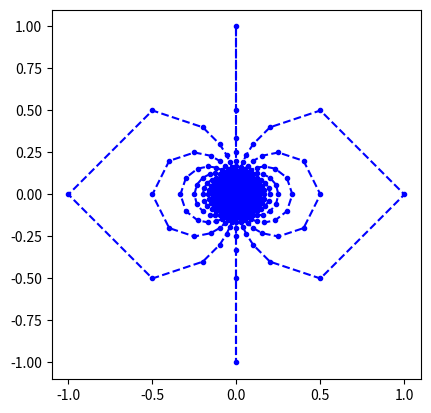

This chart was generated by the following Python code:
# -*- coding: utf-8 -*-
"""
Created on Fri Sep 21 20:19:11 2018

[redacted]
"""

import matplotlib.pylab as plt
import numpy as np

n = 101

l = [i - n//2 for i in range(n)]

lx = []
for i in l:
	lx = lx + n*[i]

ly = n*l

"""
plt.plot(lx,ly,'.k')

for i in range(n):
	plt.plot(lx[n*i:(n*i + n)], ly[n*i:(n*i + n)], '--k')
"""


def transformation(f,lx,ly):
	n = len(lx)
	k = 0
	nlx = []
	nly = []
	while k < n:
		(ni,nj) = f(lx[k], ly[k])
		nlx.append(ni)
		nly.append(nj)
		k += 1
	return (nlx,nly)



def homotethie(i,j):
	return (2*i,2*j)


def somme(i,j):
	return (i + j, j)

theta = np.pi/12

def rotation(i,j):
	return (np.cos(theta)*i + np.sin(theta)*j, - np.cos(theta)*j + np.sin(theta)*i)

def truc(i,j):
	mod = (i**2) + (j**2)
	if mod == 0:
		return (0,0)
	else:
		return ((i/mod), - j/mod)


(nlx,nly) = transformation(truc, lx, ly)

plt.plot(nlx,nly,'.b')



for i in range(n):
	plt.plot(nlx[n*i:(n*i + n)], nly[n*i:(n*i + n)], '--b')












plt.axis('scaled')